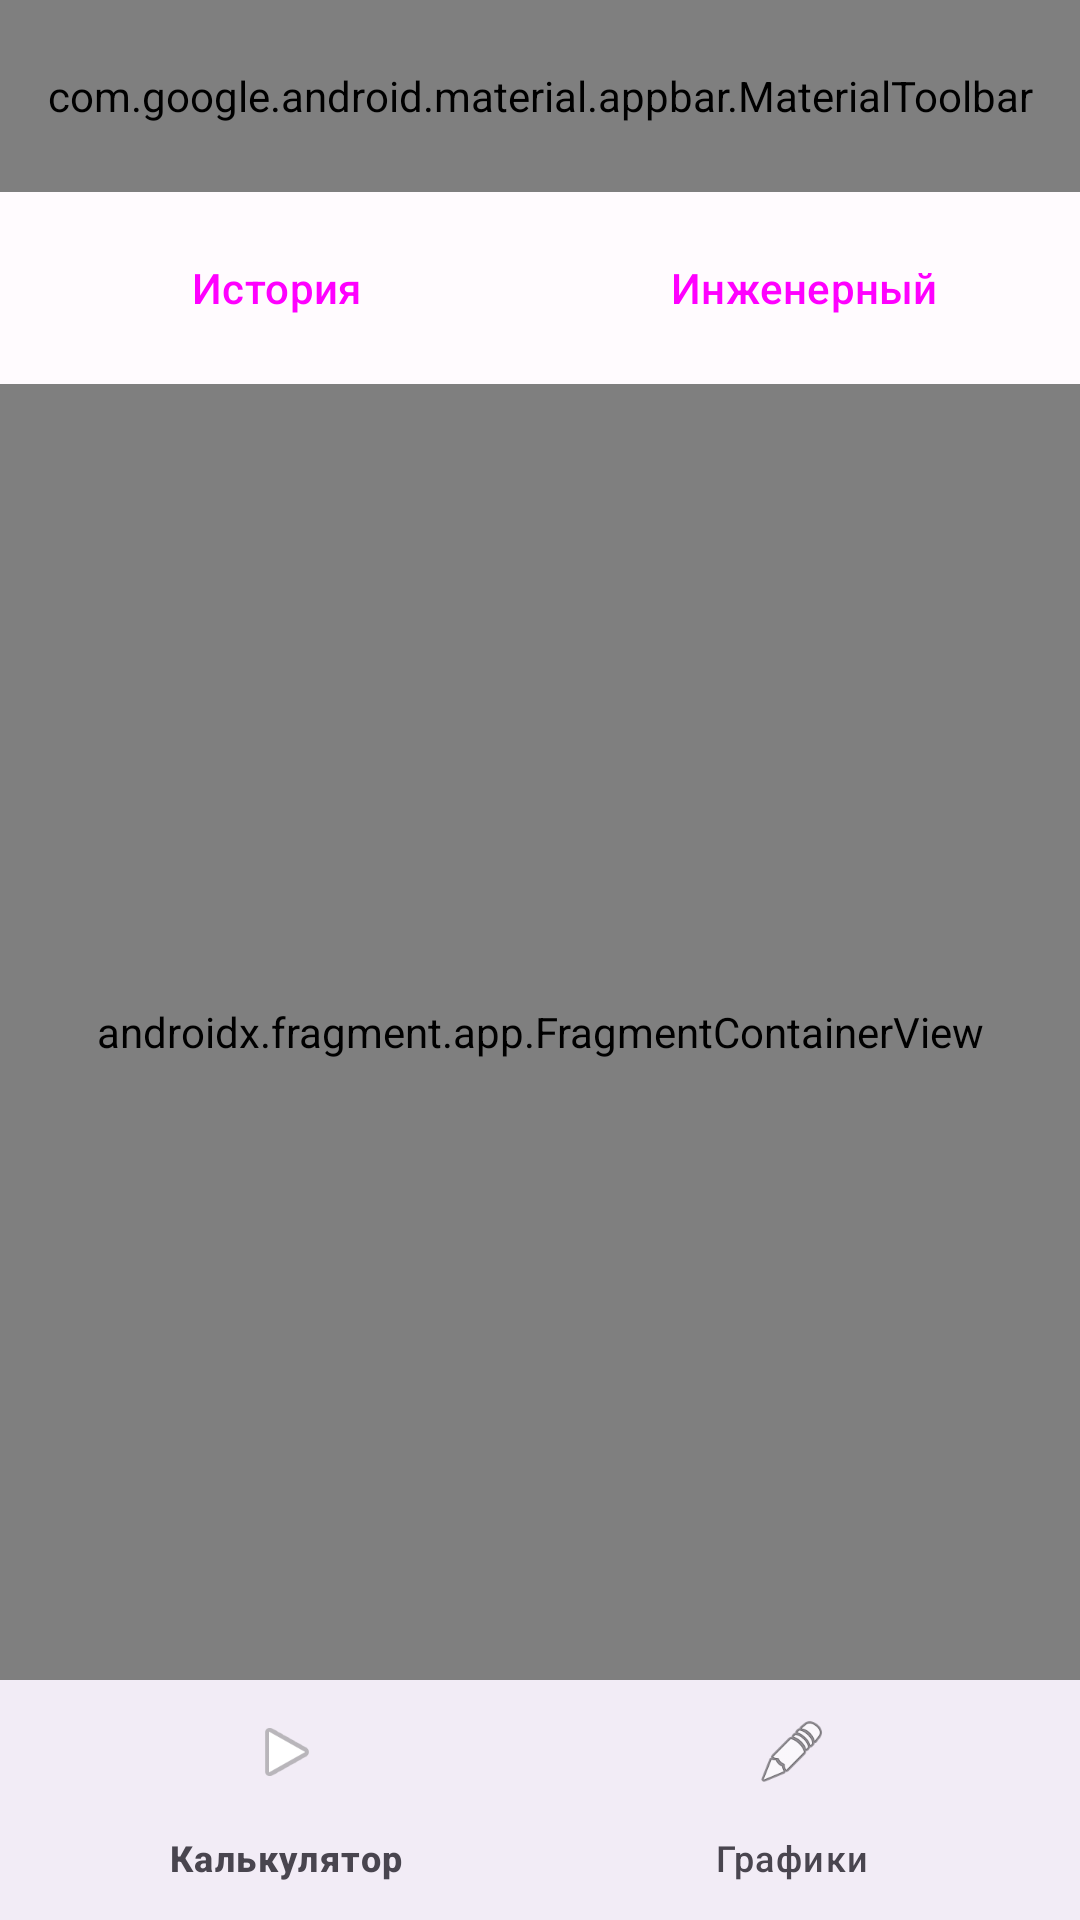

This screen was rendered from an Android layout file. Write that file and the resources it references.
<!-- AndroidManifest.xml: application theme Theme.MathMaster -->
<!-- res/layout/activity_main.xml -->
<?xml version="1.0" encoding="utf-8"?>
<LinearLayout xmlns:android="http://schemas.android.com/apk/res/android"
    xmlns:app="http://schemas.android.com/apk/res-auto"
    android:layout_width="match_parent"
    android:layout_height="match_parent"
    android:orientation="vertical"
    android:background="?attr/colorSurface">

    
    <com.google.android.material.appbar.MaterialToolbar
        android:id="@+id/toolbar"
        android:layout_width="match_parent"
        android:layout_height="?attr/actionBarSize"
        android:background="?attr/colorPrimary"
        app:title="MathMaster"
        app:titleTextColor="?attr/colorOnPrimary"
        app:menu="@menu/main_menu" />

    
    <LinearLayout
        android:id="@+id/topButtonsLayout"
        android:layout_width="match_parent"
        android:layout_height="wrap_content"
        android:orientation="horizontal"
        android:gravity="center"
        android:padding="8dp">

        <Button
            android:id="@+id/buttonHistory"
            android:layout_width="0dp"
            android:layout_height="wrap_content"
            android:layout_weight="1"
            android:layout_marginEnd="4dp"
            android:text="@string/history_button"
            android:textAllCaps="false"
            style="@style/Widget.Material3.Button.OutlinedButton" />

        <Button
            android:id="@+id/buttonEngineering"
            android:layout_width="0dp"
            android:layout_height="wrap_content"
            android:layout_weight="1"
            android:layout_marginStart="4dp"
            android:text="@string/engineering_button"
            android:textAllCaps="false"
            style="@style/Widget.Material3.Button.OutlinedButton" />

    </LinearLayout>

    <androidx.fragment.app.FragmentContainerView
        android:id="@+id/nav_host_fragment"
        android:name="androidx.navigation.fragment.NavHostFragment"
        android:layout_width="match_parent"
        android:layout_height="0dp"
        android:layout_weight="1"
        app:defaultNavHost="true"
        app:navGraph="@navigation/nav_graph" />

    <com.google.android.material.bottomnavigation.BottomNavigationView
        android:id="@+id/bottom_navigation"
        android:layout_width="match_parent"
        android:layout_height="wrap_content"
        android:background="?attr/colorSurface"
        app:itemIconTint="@drawable/bottom_nav_colors"
        app:itemTextColor="@drawable/bottom_nav_colors"
        app:menu="@menu/bottom_nav_menu" />

</LinearLayout>
<!-- resources referenced by this layout -->
<resources>
  <string name="engineering_button">Инженерный</string>
  <string name="history_button">История</string>
  <style name="Theme.MathMaster" parent="Base.Theme.MathMaster" />
  <style name="Base.Theme.MathMaster" parent="Theme.Material3.DayNight">
          
          <item name="windowActionBar">false</item>
          <item name="windowNoTitle">true</item>
  
          
          <item name="colorPrimary">@color/primary_light</item>
          <item name="colorOnPrimary">@color/on_primary_light</item>
          <item name="colorPrimaryContainer">@color/primary_container_light</item>
          <item name="colorOnPrimaryContainer">@color/on_primary_container_light</item>
  
          
          <item name="colorSecondary">@color/secondary_light</item>
          <item name="colorOnSecondary">@color/on_secondary_light</item>
          <item name="colorSecondaryContainer">@color/secondary_container_light</item>
          <item name="colorOnSecondaryContainer">@color/on_secondary_container_light</item>
  
          
          <item name="android:colorBackground">@color/background_light</item>
          <item name="colorOnBackground">@color/on_background_light</item>
          <item name="colorSurface">@color/surface_light</item>
          <item name="colorOnSurface">@color/on_surface_light</item>
          <item name="colorSurfaceVariant">@color/surface_variant_light</item>
          <item name="colorOnSurfaceVariant">@color/on_surface_variant_light</item>
  
          
          <item name="toolbarStyle">@style/Widget.MathMaster.Toolbar</item>
      </style>
  <color name="primary_light">#6750A4</color>
  <color name="on_primary_light">#FFFFFF</color>
  <color name="primary_container_light">#EADDFF</color>
  <color name="on_primary_container_light">#21005D</color>
  <color name="secondary_light">#FFB02E</color>
  <color name="on_secondary_light">#000000</color>
  <color name="secondary_container_light">#FFDDB3</color>
  <color name="on_secondary_container_light">#261900</color>
  <color name="background_light">#FFFBFE</color>
  <color name="on_background_light">#1C1B1F</color>
  <color name="surface_light">#FFFBFE</color>
  <color name="on_surface_light">#1C1B1F</color>
  <color name="surface_variant_light">#E7E0EC</color>
  <color name="on_surface_variant_light">#49454F</color>
  <style name="Widget.MathMaster.Toolbar" parent="Widget.Material3.Toolbar">
          <item name="backgroundTint">?attr/colorPrimary</item>
          <item name="titleTextColor">?attr/colorOnPrimary</item>
      </style>
</resources>
